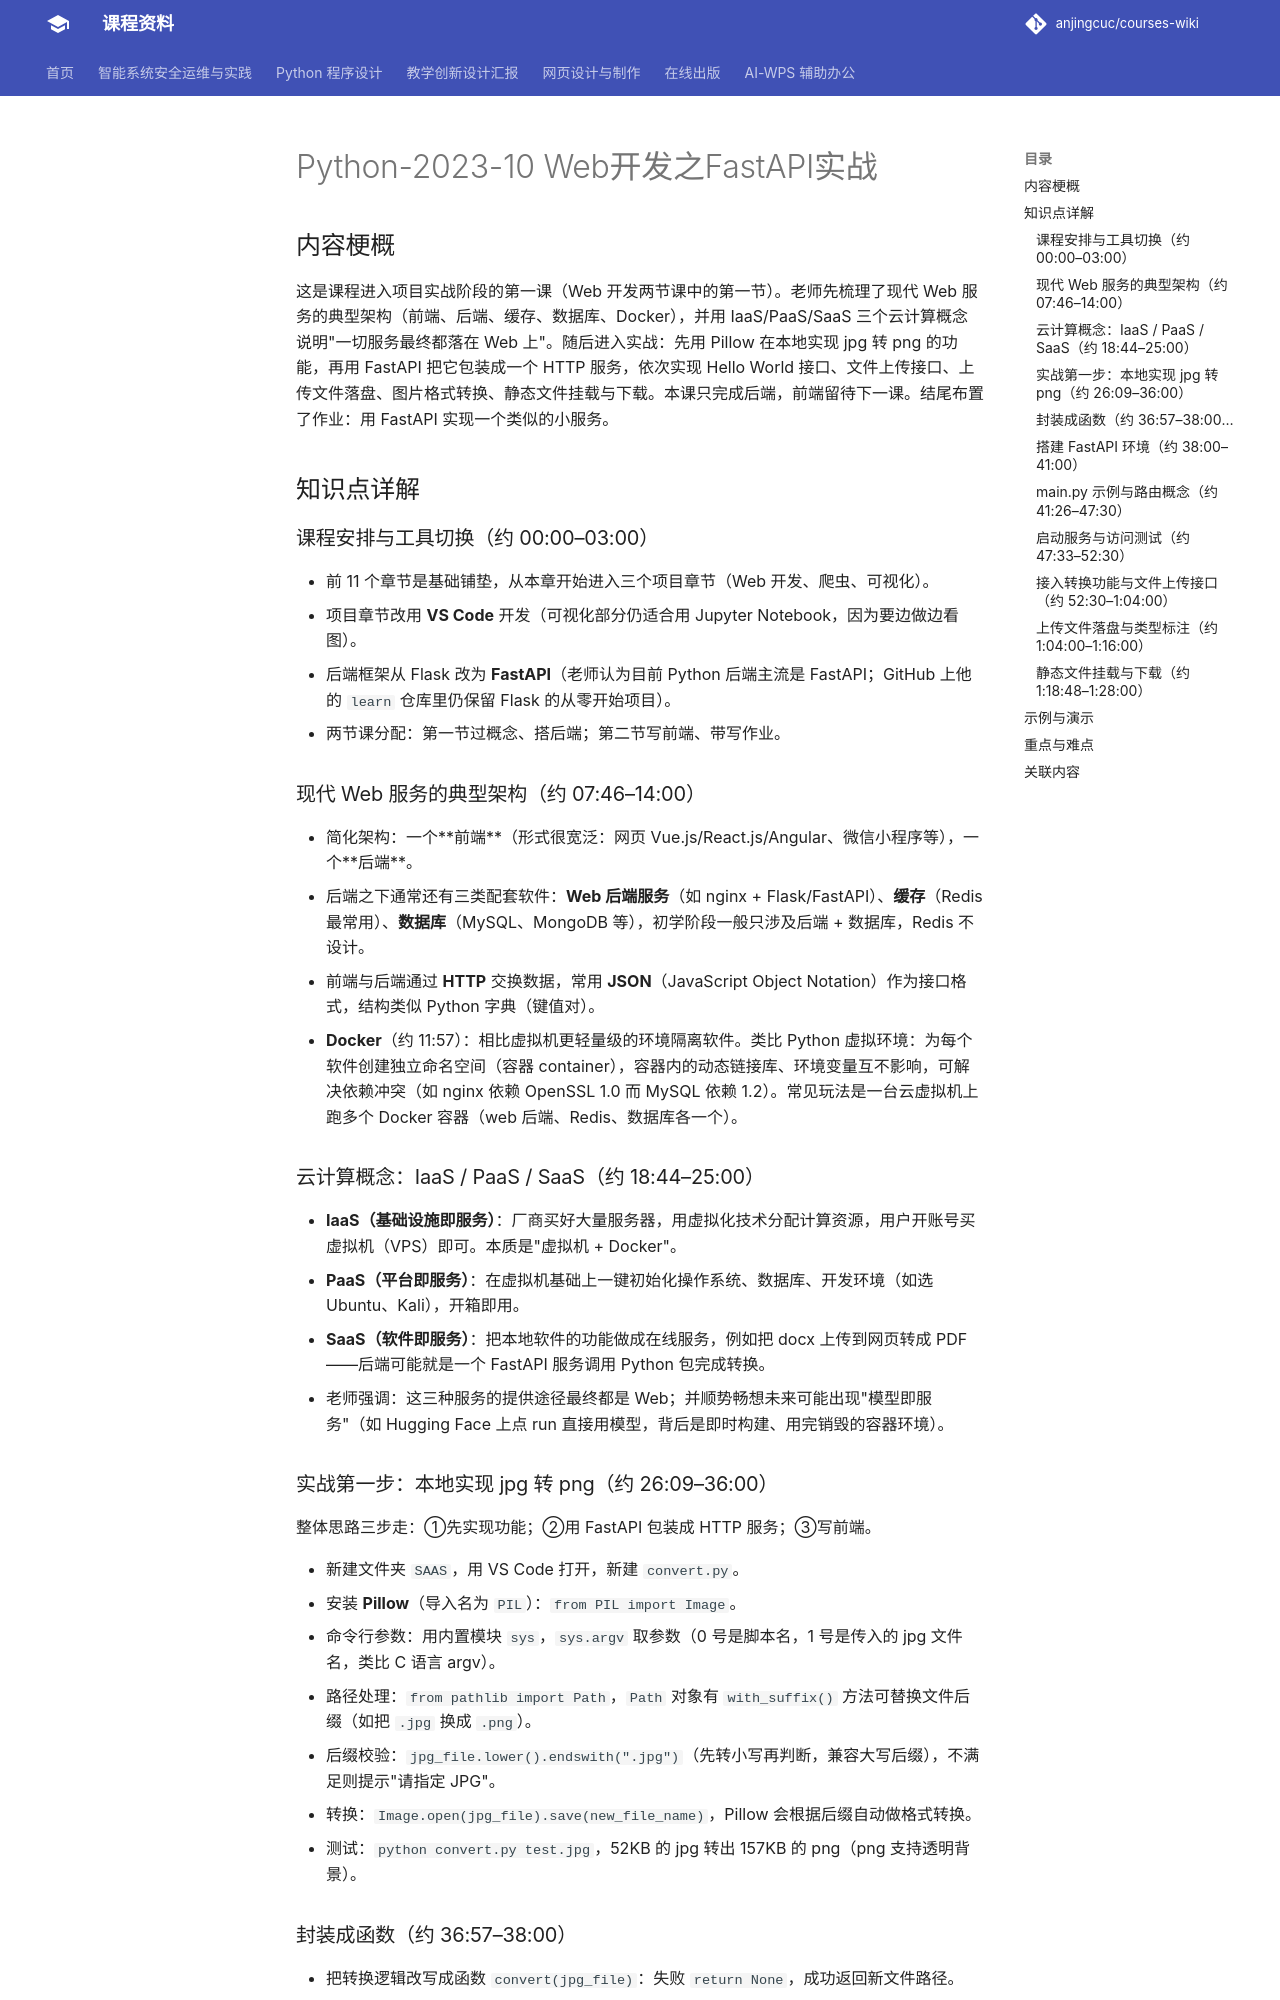

repository: anjingcuc/courses-wiki · page: python/v2/notes/Python-2023-10-Web开发之fastapi实战/index.html · generator: mkdocs

# Python-2023-10 Web开发之FastAPI实战

## 内容梗概

这是课程进入项目实战阶段的第一课（Web 开发两节课中的第一节）。老师先梳理了现代 Web 服务的典型架构（前端、后端、缓存、数据库、Docker），并用 IaaS/PaaS/SaaS 三个云计算概念说明"一切服务最终都落在 Web 上"。随后进入实战：先用 Pillow 在本地实现 jpg 转 png 的功能，再用 FastAPI 把它包装成一个 HTTP 服务，依次实现 Hello World 接口、文件上传接口、上传文件落盘、图片格式转换、静态文件挂载与下载。本课只完成后端，前端留待下一课。结尾布置了作业：用 FastAPI 实现一个类似的小服务。

## 知识点详解

### 课程安排与工具切换（约 00:00–03:00）

- 前 11 个章节是基础铺垫，从本章开始进入三个项目章节（Web 开发、爬虫、可视化）。
- 项目章节改用 **VS Code** 开发（可视化部分仍适合用 Jupyter Notebook，因为要边做边看图）。
- 后端框架从 Flask 改为 **FastAPI**（老师认为目前 Python 后端主流是 FastAPI；GitHub 上他的 `learn` 仓库里仍保留 Flask 的从零开始项目）。
- 两节课分配：第一节过概念、搭后端；第二节写前端、带写作业。

### 现代 Web 服务的典型架构（约 07:46–14:00）

- 简化架构：一个**前端**（形式很宽泛：网页 Vue.js/React.js/Angular、微信小程序等），一个**后端**。
- 后端之下通常还有三类配套软件：**Web 后端服务**（如 nginx + Flask/FastAPI）、**缓存**（Redis 最常用）、**数据库**（MySQL、MongoDB 等），初学阶段一般只涉及后端 + 数据库，Redis 不设计。
- 前端与后端通过 **HTTP** 交换数据，常用 **JSON**（JavaScript Object Notation）作为接口格式，结构类似 Python 字典（键值对）。
- **Docker**（约 11:57）：相比虚拟机更轻量级的环境隔离软件。类比 Python 虚拟环境：为每个软件创建独立命名空间（容器 container），容器内的动态链接库、环境变量互不影响，可解决依赖冲突（如 nginx 依赖 OpenSSL 1.0 而 MySQL 依赖 1.2）。常见玩法是一台云虚拟机上跑多个 Docker 容器（web 后端、Redis、数据库各一个）。

### 云计算概念：IaaS / PaaS / SaaS（约 18:44–25:00）

- **IaaS（基础设施即服务）**：厂商买好大量服务器，用虚拟化技术分配计算资源，用户开账号买虚拟机（VPS）即可。本质是"虚拟机 + Docker"。
- **PaaS（平台即服务）**：在虚拟机基础上一键初始化操作系统、数据库、开发环境（如选 Ubuntu、Kali），开箱即用。
- **SaaS（软件即服务）**：把本地软件的功能做成在线服务，例如把 docx 上传到网页转成 PDF——后端可能就是一个 FastAPI 服务调用 Python 包完成转换。
- 老师强调：这三种服务的提供途径最终都是 Web；并顺势畅想未来可能出现"模型即服务"（如 Hugging Face 上点 run 直接用模型，背后是即时构建、用完销毁的容器环境）。

### 实战第一步：本地实现 jpg 转 png（约 26:09–36:00）

整体思路三步走：①先实现功能；②用 FastAPI 包装成 HTTP 服务；③写前端。

- 新建文件夹 `SAAS`，用 VS Code 打开，新建 `convert.py`。
- 安装 **Pillow**（导入名为 `PIL`）：`from PIL import Image`。
- 命令行参数：用内置模块 `sys`，`sys.argv` 取参数（0 号是脚本名，1 号是传入的 jpg 文件名，类比 C 语言 argv）。
- 路径处理：`from pathlib import Path`，`Path` 对象有 `with_suffix()` 方法可替换文件后缀（如把 `.jpg` 换成 `.png`）。
- 后缀校验：`jpg_file.lower().endswith(".jpg")`（先转小写再判断，兼容大写后缀），不满足则提示"请指定 JPG"。
- 转换：`Image.open(jpg_file).save(new_file_name)`，Pillow 会根据后缀自动做格式转换。
- 测试：`python convert.py test.jpg`，52KB 的 jpg 转出 157KB 的 png（png 支持透明背景）。

### 封装成函数（约 36:57–38:00）

- 把转换逻辑改写成函数 `convert(jpg_file)`：失败 `return None`，成功返回新文件路径。
- 注意 `Path` 返回的是路径对象，需 `str()` 强制转成字符串再返回。
